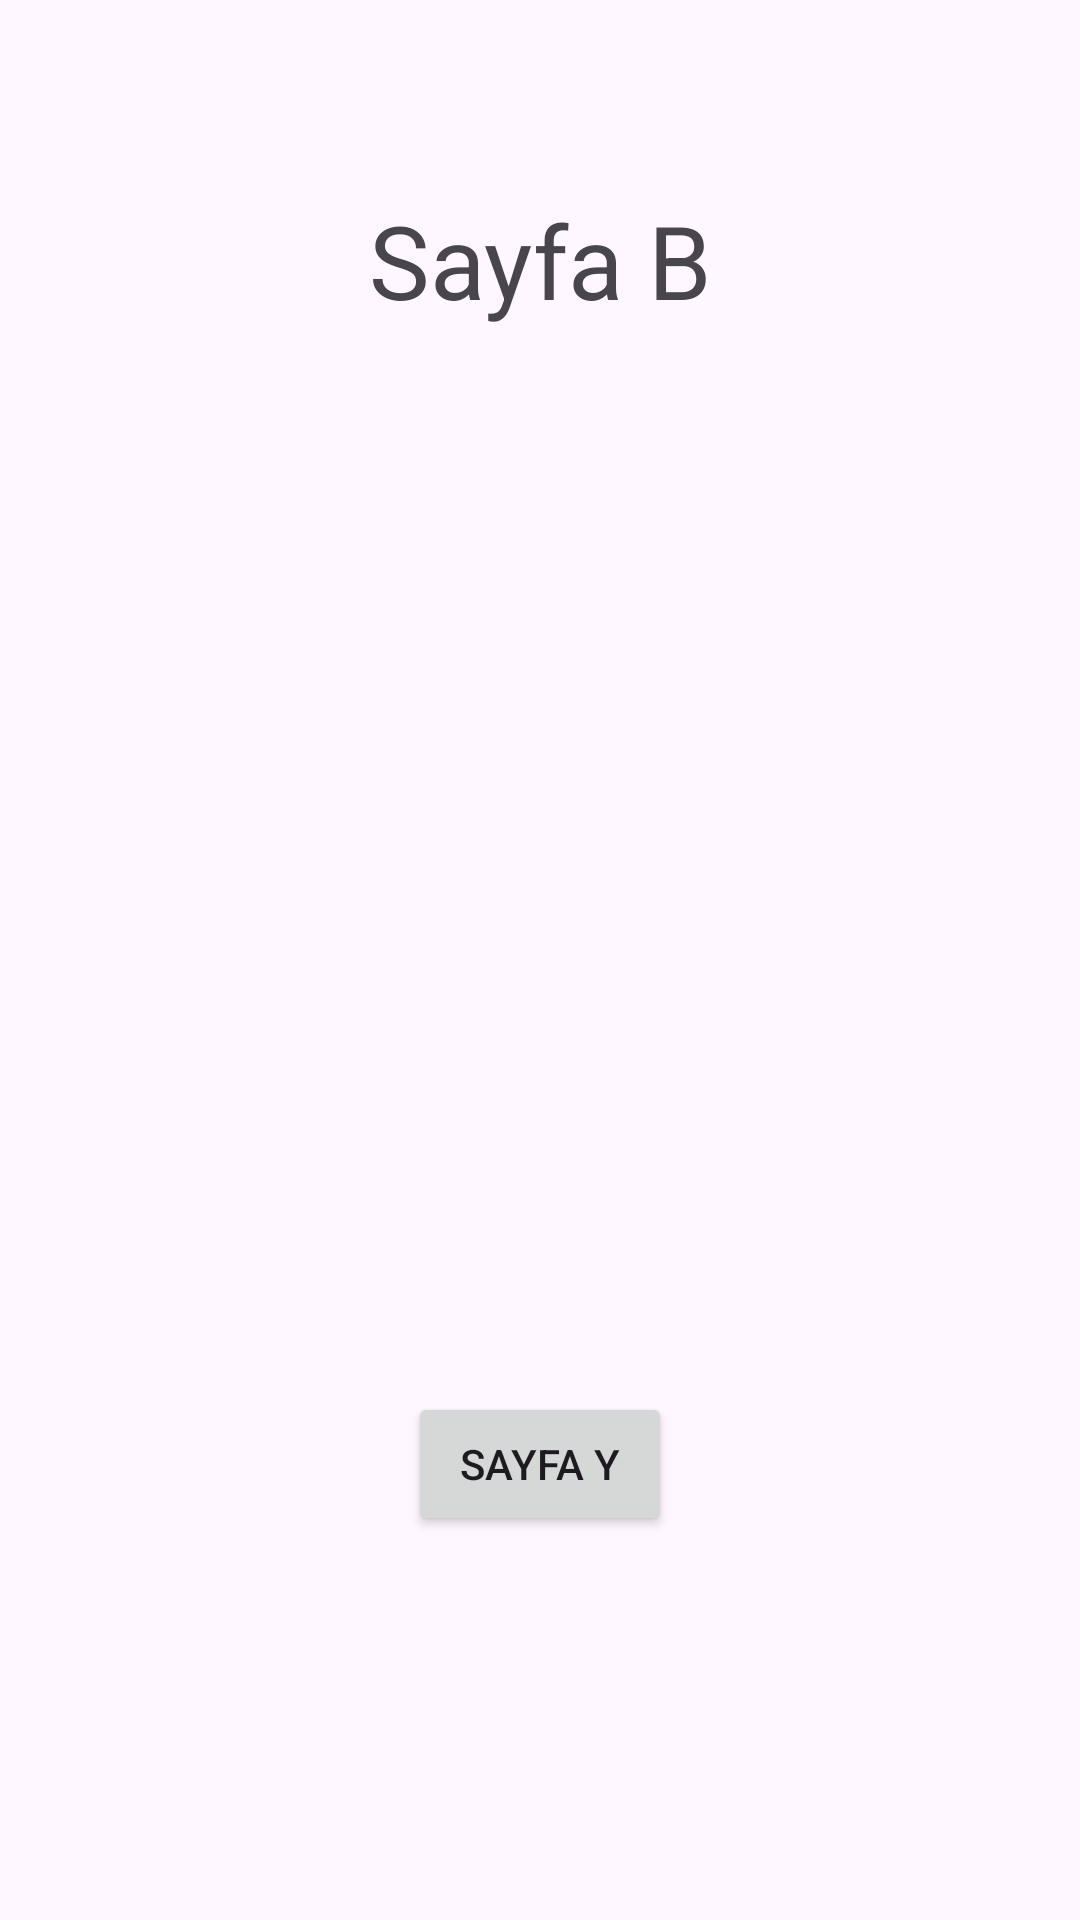

Reconstruct the res/layout file that produces this screen, plus the resources it refers to.
<!-- AndroidManifest.xml: application theme Theme.BootCampOdevleri4 -->
<!-- res/layout/fragment_sayfa_b.xml -->
<?xml version="1.0" encoding="utf-8"?>
<androidx.constraintlayout.widget.ConstraintLayout xmlns:android="http://schemas.android.com/apk/res/android"
    xmlns:app="http://schemas.android.com/apk/res-auto"
    xmlns:tools="http://schemas.android.com/tools"
    android:layout_width="match_parent"
    android:layout_height="match_parent"
    tools:context=".SayfaBFragment" >

    <TextView
        android:id="@+id/textView"
        android:layout_width="wrap_content"
        android:layout_height="wrap_content"
        android:layout_marginTop="64dp"
        android:text="Sayfa B"
        android:textSize="34sp"
        app:layout_constraintEnd_toEndOf="parent"
        app:layout_constraintStart_toStartOf="parent"
        app:layout_constraintTop_toTopOf="parent" />

    <Button
        android:id="@+id/buttonSayfaY_1"
        android:layout_width="wrap_content"
        android:layout_height="wrap_content"
        android:layout_marginBottom="128dp"
        android:text="Sayfa Y"
        app:layout_constraintBottom_toBottomOf="parent"
        app:layout_constraintEnd_toEndOf="parent"
        app:layout_constraintStart_toStartOf="parent" />
</androidx.constraintlayout.widget.ConstraintLayout>
<!-- resources referenced by this layout -->
<resources>
  <style name="Theme.BootCampOdevleri4" parent="Base.Theme.BootCampOdevleri4" />
  <style name="Base.Theme.BootCampOdevleri4" parent="Theme.Material3.DayNight.NoActionBar">
          
          
      </style>
</resources>
